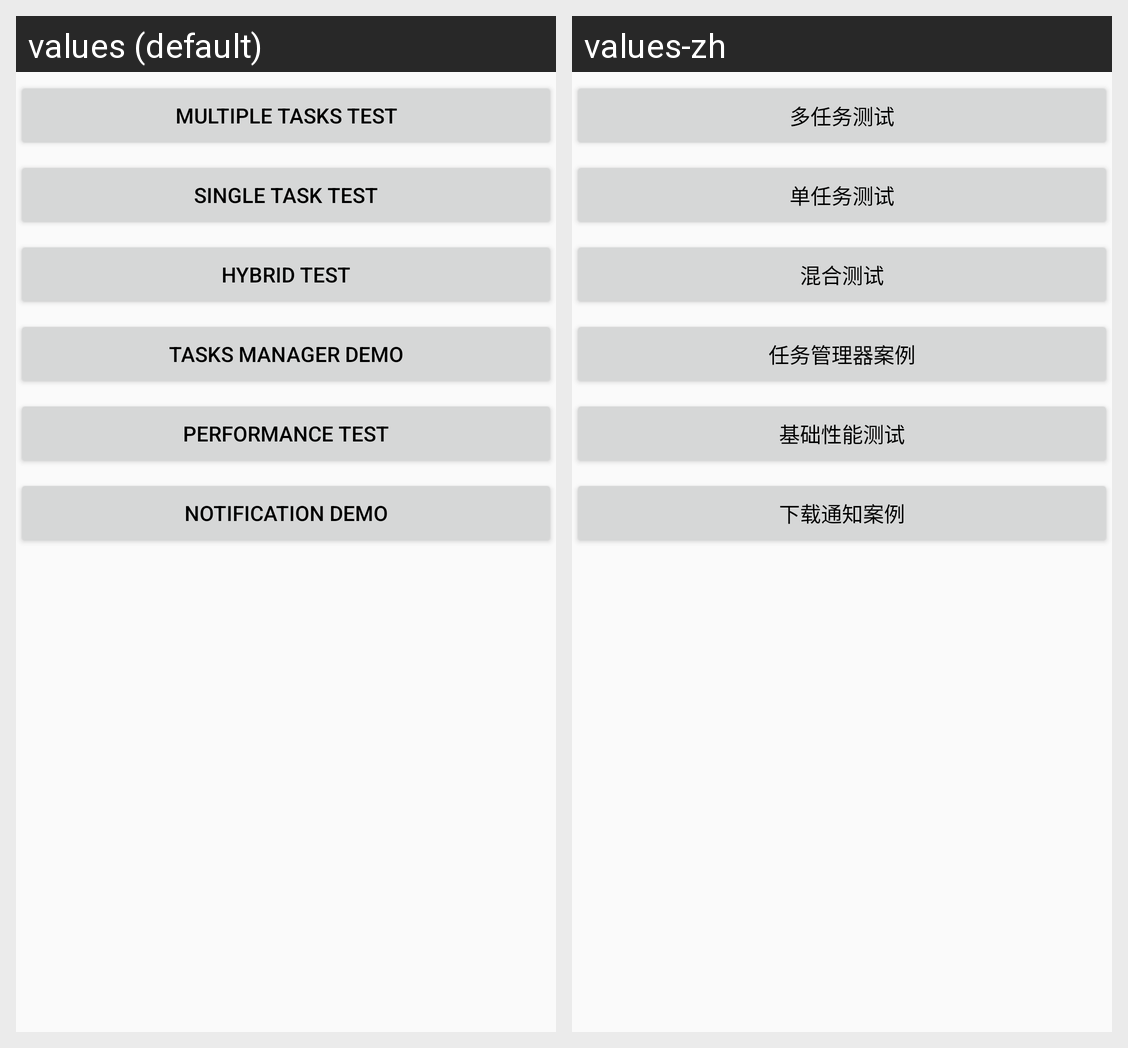

Strings drawn on this Android screen and how each of the app's shown locales translates them:
Android screen res/layout/activity_main.xml rendered under 2 locales, left to right: values (default), values-zh. Device: Nexus 5 (rendered at 1080×1920; each locale shown at half size, 540×960, under a caption strip naming it); theme AppTheme.
Strings drawn on this screen, with the default value and each locale's value (text and hints the layout hard-codes, and strings that could not be matched under every locale, appear in the picture but are not listed):

multitask_test_title
  values: Multiple tasks test
  values-zh: 多任务测试

single_task_test_title
  values: Single task test
  values-zh: 单任务测试

hybrid_test_title
  values: Hybrid test
  values-zh: 混合测试

tasks_manager_demo_title
  values: Tasks Manager Demo
  values-zh: 任务管理器案例

performance_test_title
  values: Performance test
  values-zh: 基础性能测试

notification_demo_title
  values: Notification Demo
  values-zh: 下载通知案例
